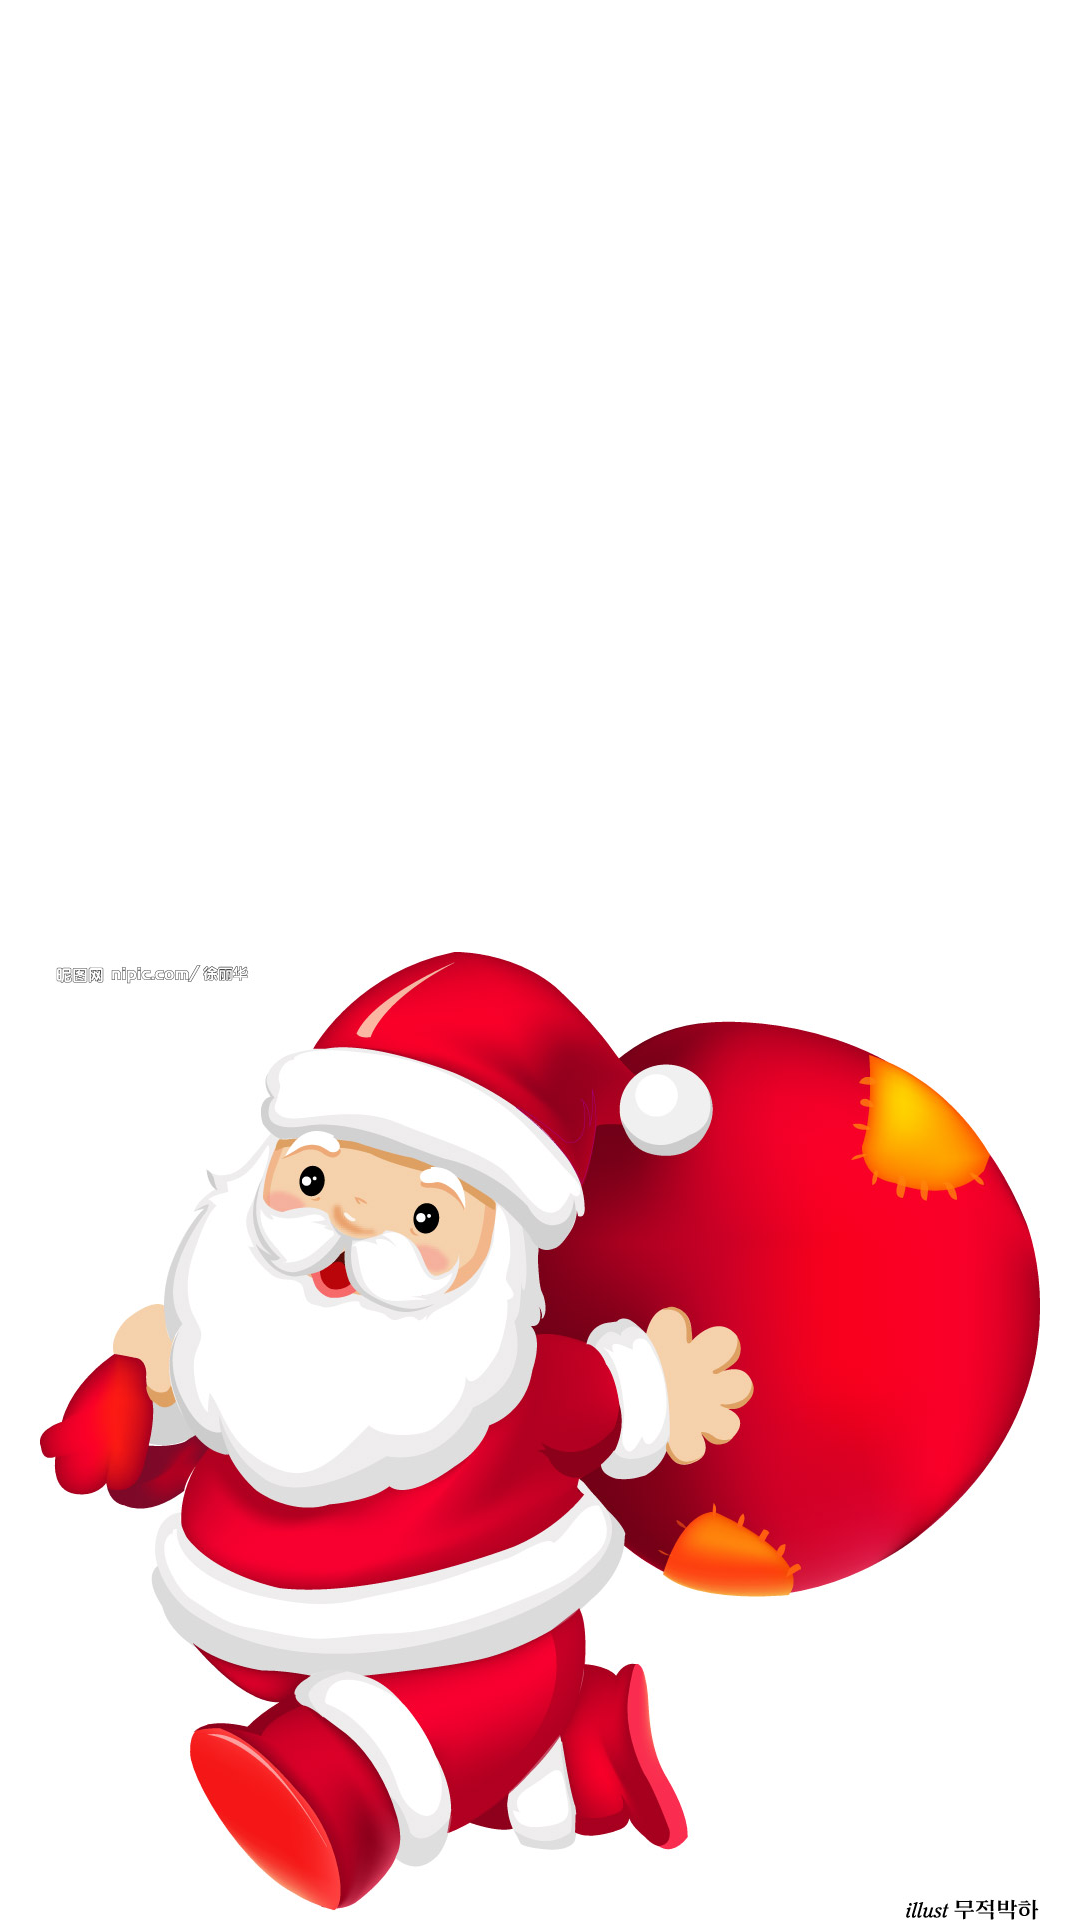

The Android layout XML behind this screen, and the referenced resources:
<!-- AndroidManifest.xml: activity theme fullScreen -->
<!-- res/layout/activity_splash.xml -->
<?xml version="1.0" encoding="utf-8"?>

<RelativeLayout xmlns:android="http://schemas.android.com/apk/res/android"
    android:layout_width="match_parent"
    android:layout_height="match_parent" 
    android:background="@color/white">
    
    <ImageView 
        android:id="@+id/iv_slogan"
        android:layout_width="wrap_content"
        android:layout_height="wrap_content"
        android:layout_centerHorizontal="true"
        android:layout_marginTop="170dp"
        android:src="@drawable/welcome_android_slogan"/>
    <ImageView 
        android:id="@+id/iv_shengdan"
        android:layout_width="wrap_content"
        android:layout_height="wrap_content"
        android:layout_centerHorizontal="true"
        android:layout_alignParentBottom="true"
        android:src="@drawable/shengdan"/>
</RelativeLayout>
<!-- resources referenced by this layout -->
<resources>
  <color name="white">#ffffff</color>
  <!-- drawable shengdan: jpg bitmap (drawable-xxhdpi, 113214 bytes) -->
  <style name="fullScreen" parent="AppBaseTheme">
          <item name="android:windowNoTitle">true</item>
          <item name="android:windowFullscreen">true</item>
      </style>
</resources>
